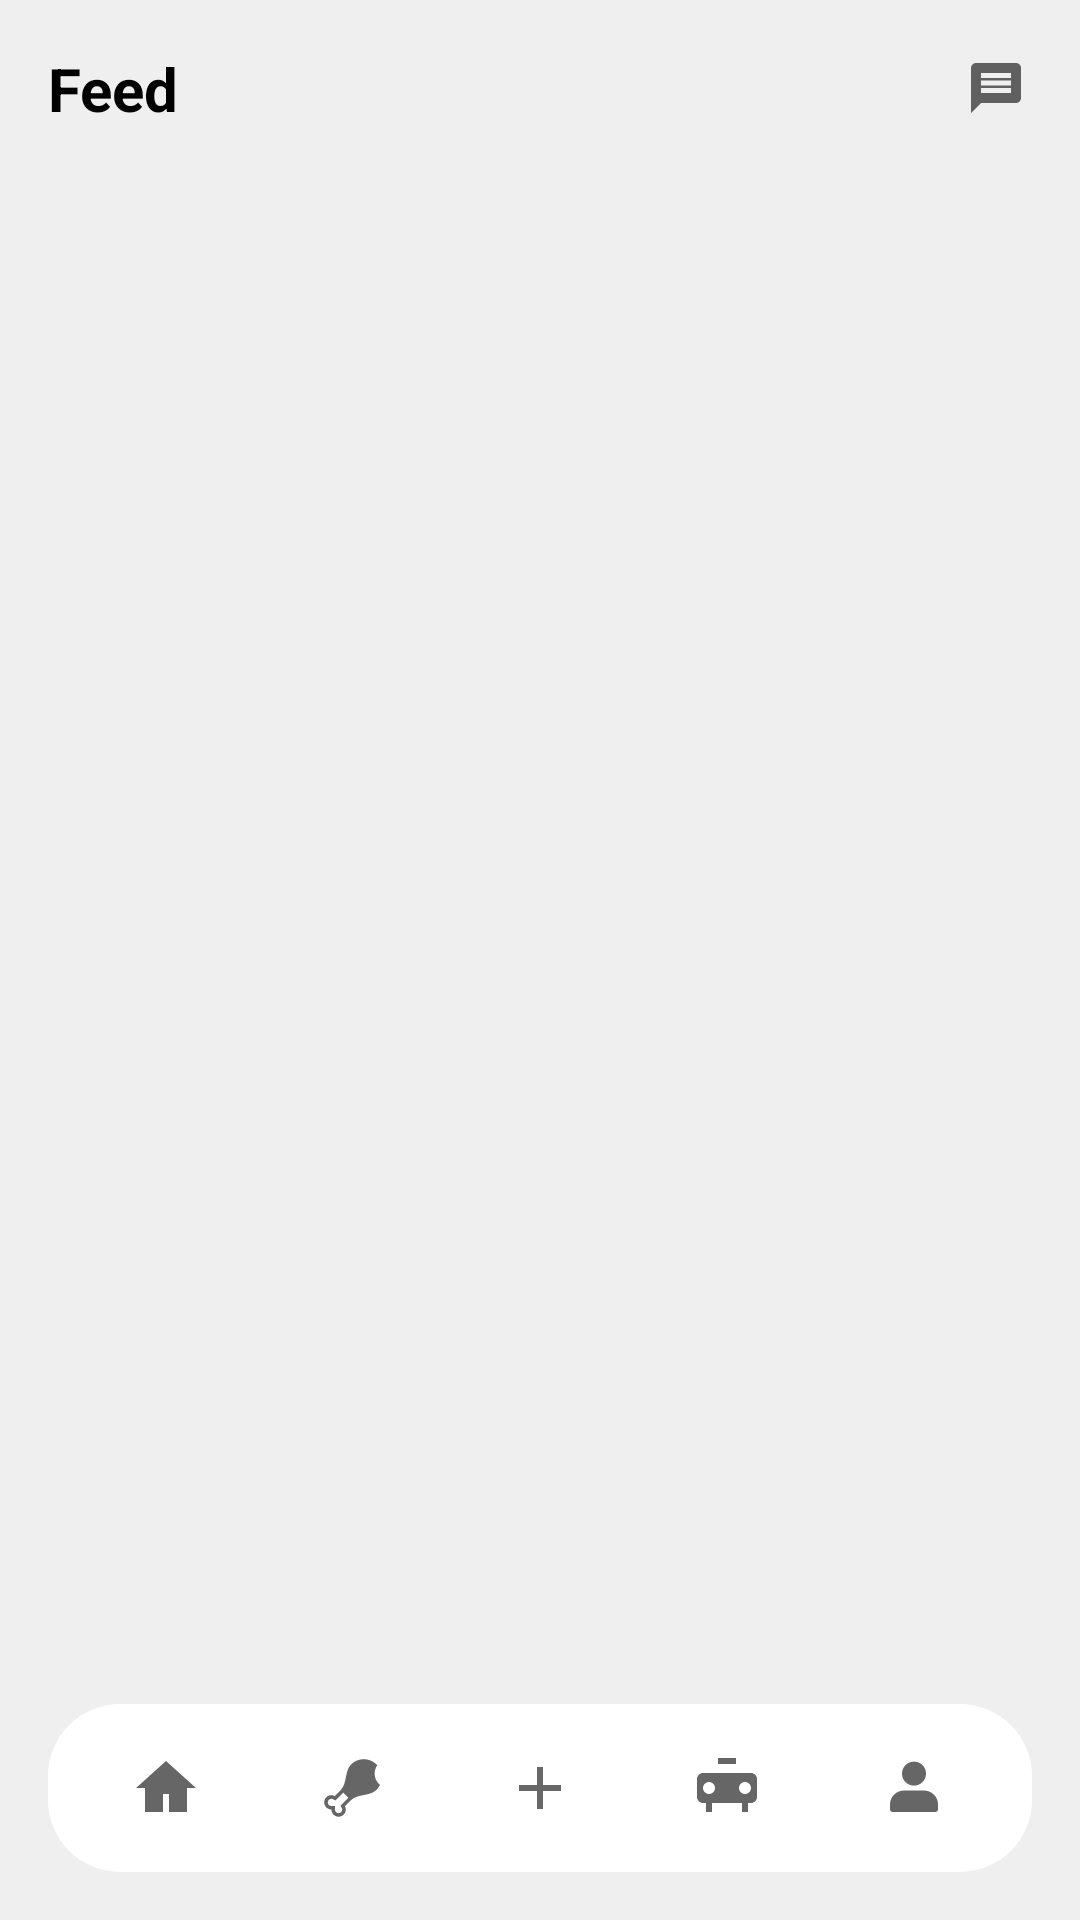

This screen was rendered from an Android layout file. Write that file and the resources it references.
<!-- AndroidManifest.xml: activity theme Theme.AplikasiChefAI -->
<!-- res/layout/activity_feed.xml -->
<?xml version="1.0" encoding="utf-8"?>
<RelativeLayout xmlns:android="http://schemas.android.com/apk/res/android"
    xmlns:app="http://schemas.android.com/apk/res-auto"
    xmlns:tools="http://schemas.android.com/tools"
    android:layout_width="match_parent"
    android:layout_height="match_parent"
    tools:context=".FeedActivity"
    android:background="@color/latar">

    
    <RelativeLayout
        android:id="@+id/headerLayout"
        android:layout_width="match_parent"
        android:layout_height="wrap_content"
        android:layout_marginTop="16dp"
        android:layout_marginStart="16dp"
        android:layout_marginEnd="16dp">

        <TextView
            android:id="@+id/feedTitle"
            android:layout_width="wrap_content"
            android:layout_height="wrap_content"
            android:text="Feed"
            android:textSize="20sp"
            android:textStyle="bold"
            android:textColor="#000000"
            android:layout_alignParentStart="true"
            android:layout_centerVertical="true" />

        
        <ImageView
            android:id="@+id/searchIcon"
            android:layout_width="24dp"
            android:layout_height="24dp"
            android:layout_toStartOf="@id/messageIcon"
            android:layout_centerVertical="true"
            android:src="@drawable/ic_search"
            android:clickable="true"
            android:focusable="true"
            android:padding="2dp"
            android:layout_marginEnd="16dp" />

        
        <ImageView
            android:id="@+id/messageIcon"
            android:layout_width="24dp"
            android:layout_height="24dp"
            android:layout_alignParentEnd="true"
            android:layout_centerVertical="true"
            android:src="@drawable/ic_message"
            android:clickable="true"
            android:focusable="true"
            android:padding="2dp" />
    </RelativeLayout>

    
    <androidx.recyclerview.widget.RecyclerView
        android:id="@+id/recyclerView"
        android:layout_width="match_parent"
        android:layout_height="match_parent"
        android:layout_below="@id/headerLayout"
        android:layout_above="@id/bottomNavContainer"
        android:layout_marginTop="8dp"
        android:layout_marginStart="8dp"
        android:layout_marginEnd="8dp"
        android:layout_marginBottom="8dp"
        android:clipToPadding="false"
        android:paddingBottom="16dp" />

    
    <FrameLayout
        android:layout_width="match_parent"
        android:layout_height="wrap_content"
        android:layout_alignParentBottom="true"
        android:background="@android:color/transparent">

        <LinearLayout
            android:id="@+id/bottomNavContainer"
            android:layout_width="match_parent"
            android:layout_height="56dp"
            android:layout_alignParentBottom="true"
            android:layout_marginStart="16dp"
            android:layout_marginEnd="16dp"
            android:layout_marginBottom="16dp"
            android:background="@drawable/bg_bottom_nav"
            android:gravity="center"
            android:orientation="horizontal">

            <ImageView
                android:id="@+id/homeIcon"
                android:layout_width="0dp"
                android:layout_height="40dp"
                android:layout_weight="1"
                android:padding="8dp"
                android:clickable="true"
                android:focusable="true"
                android:src="@drawable/ic_home" />

            <ImageView
                android:id="@+id/foodPageIcon"
                android:layout_width="0dp"
                android:layout_height="40dp"
                android:layout_weight="1"
                android:padding="8dp"
                android:clickable="true"
                android:focusable="true"
                android:src="@drawable/ic_food" />

            <ImageView
                android:id="@+id/addRecipeIcon"
                android:layout_width="0dp"
                android:layout_height="40dp"
                android:layout_weight="1"
                android:clickable="true"
                android:focusable="true"
                android:padding="8dp"
                android:src="@drawable/ic_add" />

            <ImageView
                android:id="@+id/aiIcon"
                android:layout_width="0dp"
                android:layout_height="40dp"
                android:layout_weight="1"
                android:clickable="true"
                android:focusable="true"
                android:padding="8dp"
                android:src="@drawable/ic_robot" />

            <ImageView
                android:id="@+id/profileIcon"
                android:layout_width="0dp"
                android:layout_height="40dp"
                android:layout_weight="1"
                android:padding="8dp"
                android:clickable="true"
                android:focusable="true"
                android:src="@drawable/ic_profile" />
        </LinearLayout>
    </FrameLayout>
</RelativeLayout>
<!-- resources referenced by this layout -->
<resources>
  <color name="latar">#EFEFEF</color>
  <!-- drawable bg_bottom_nav (drawable) -->
  <shape xmlns:android="http://schemas.android.com/apk/res/android"
      android:shape="rectangle">
      <solid android:color="@color/white"/>
      <corners android:radius="24dp"/>
      <padding android:left="8dp" android:top="8dp" android:right="8dp" android:bottom="8dp"/>
      <shadowColor android:color="#80000000" android:radius="8dp"/>
  </shape>
  <!-- drawable ic_add (drawable) -->
  <vector xmlns:android="http://schemas.android.com/apk/res/android"
      android:width="24dp"
      android:height="24dp"
      android:viewportWidth="24"
      android:viewportHeight="24"
      android:tint="?attr/colorControlNormal">
      <path
          android:fillColor="@color/black"
          android:pathData="M19,13h-6v6h-2v-6H5v-2h6V5h2v6h6v2z"/>
  </vector>
  <!-- drawable ic_home (drawable) -->
  <vector xmlns:android="http://schemas.android.com/apk/res/android"
      android:width="24dp"
      android:height="24dp"
      android:viewportWidth="24"
      android:viewportHeight="24"
      android:tint="?attr/colorControlNormal">
      <path
          android:fillColor="@android:color/black"
          android:pathData="M12,3L2,12h3v8h6v-6h2v6h6v-8h3L12,3z"/>
  </vector>
  <!-- drawable ic_message (drawable) -->
  <?xml version="1.0" encoding="utf-8"?>
  <vector xmlns:android="http://schemas.android.com/apk/res/android"
      android:width="24dp"
      android:height="24dp"
      android:viewportWidth="24"
      android:viewportHeight="24"
      android:tint="?attr/colorControlNormal">
      <path
          android:fillColor="@android:color/black"
          android:pathData="M20,2L4,2c-1.1,0 -1.99,0.9 -1.99,2L2,22l4,-4h14c1.1,0 2,-0.9 2,-2L22,4c0,-1.1 -0.9,-2 -2,-2zM18,14L6,14v-2h12v2zM18,11L6,11L6,9h12v2zM18,8L6,8L6,6h12v2z"/>
  </vector>
  <!-- drawable ic_profile (drawable) -->
  <vector xmlns:android="http://schemas.android.com/apk/res/android"
      android:width="30dp"
      android:height="30dp"
      android:viewportWidth="30"
      android:viewportHeight="30"
      android:tint="?attr/colorControlNormal">
  
      <group>
          <path
              android:fillColor="@android:color/black"
              android:pathData="M15,4A5,5 0 1,0 15,14A5,5 0 1,0 15,4Z" />
          <path
              android:fillColor="@android:color/black"
              android:pathData="M25,22v2a1,1 0 0,1 -1,1H6a1,1 0 0,1 -1,-1v-2a6,6 0 0,1 6,-6h8a6,6 0 0,1 6,6Z" />
      </group>
  </vector>
  <!-- drawable ic_robot (drawable) -->
  <vector xmlns:android="http://schemas.android.com/apk/res/android"
      android:width="24dp"
      android:height="24dp"
      android:viewportWidth="24"
      android:viewportHeight="24"
      android:tint="?attr/colorControlNormal">
      <path
          android:fillColor="@android:color/black"
          android:pathData="M9,2h6v2h-6V2zM4,7h16c1.1,0,2,0.9,2,2v6c0,1.1-0.9,2-2,2h-1v3h-2v-3H7v3H5v-3H4c-1.1,0-2-0.9-2-2V9C2,7.9,2.9,7,4,7z M6,10c-1.1,0-2,0.9-2,2s0.9,2,2,2 2-0.9,2-2S7.1,10,6,10zM18,10c-1.1,0-2,0.9-2,2s0.9,2,2,2 2-0.9,2-2S19.1,10,18,10z"/>
  </vector>
  <style name="Theme.AplikasiChefAI" parent="Theme.MaterialComponents.Light.NoActionBar">
          
          <item name="colorPrimary">#F07BB8CF</item>gradientBackground
          <item name="colorPrimaryVariant">#FF7043</item>
          <item name="colorOnPrimary">@color/white</item>
          
          <item name="colorSecondary">#FFA726</item>
          <item name="colorSecondaryVariant">#FFB74D</item>
          <item name="colorOnSecondary">@color/black</item>
          
          <item name="android:statusBarColor">@android:color/transparent</item>
          <item name="android:windowLightStatusBar">true</item>
          
          <item name="android:navigationBarColor">@android:color/transparent</item>
          <item name="android:windowLightNavigationBar" tools:targetApi="27">true</item>
          <item name="android:enforceNavigationBarContrast" tools:targetApi="29">false</item>
  
  
      </style>
  <color name="white">#FFFFFFFF</color>
  <color name="black">#FF000000</color>
</resources>
